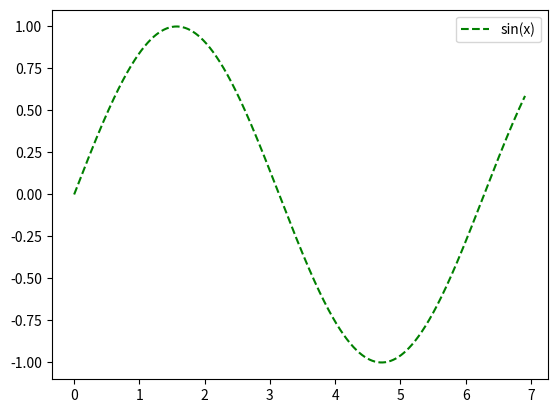

Here is the Python script that generated this plot:
# -*- coding: utf-8 -*-

import matplotlib.pyplot as plt
import numpy as np
import math

if __name__ == '__main__':
    x = np.arange(0, math.pi*2.2, 0.01)
    y = np.sin(x)

    plt.plot(x, y, label='sin(x)', color='green', linestyle='dashed')
    plt.legend()
    plt.show()
